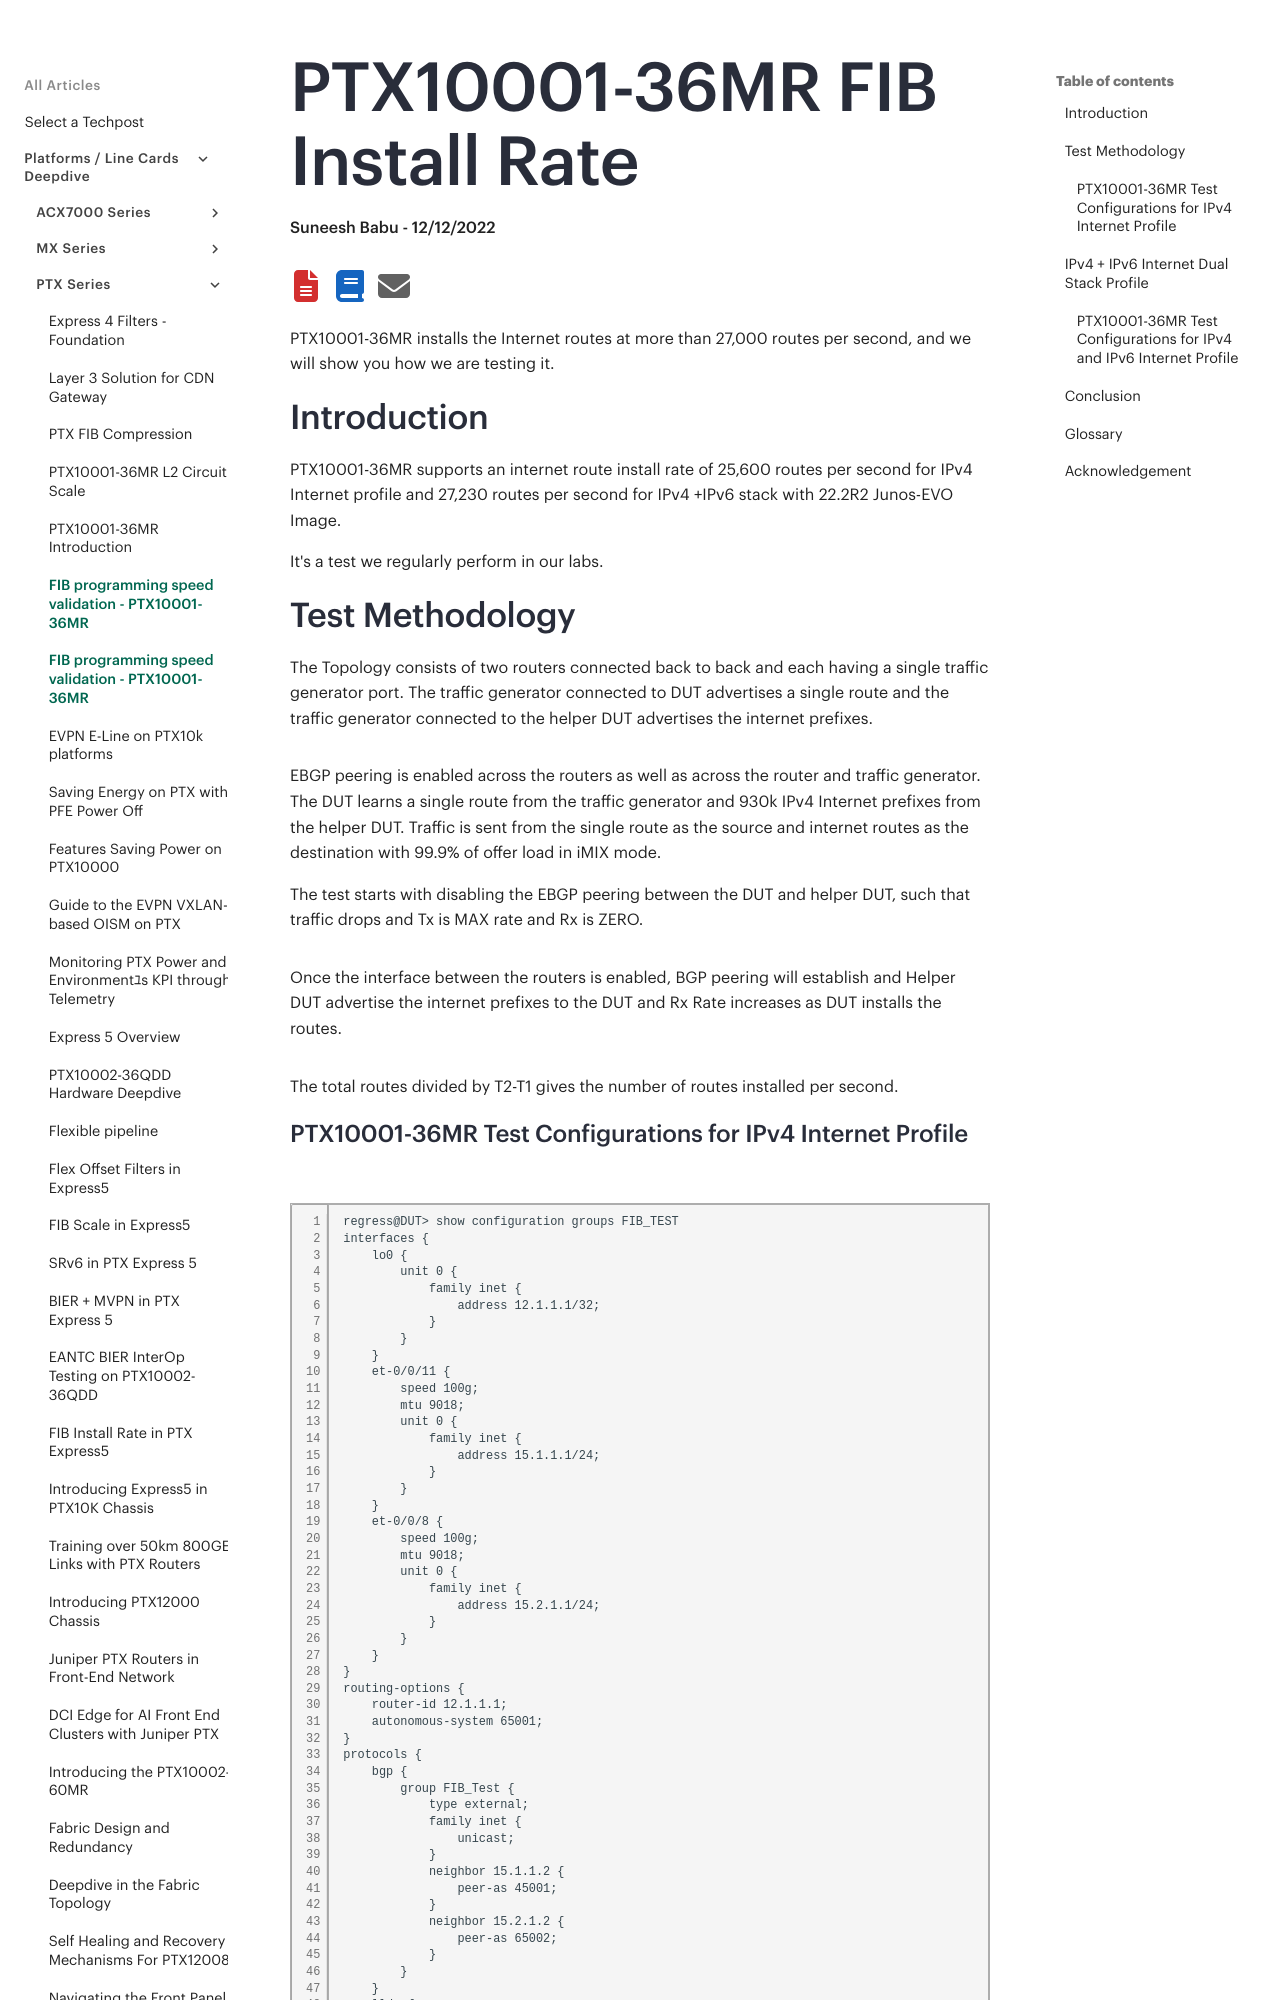

repository: Juniper/techpost · page: articles/ptx10001-36mr-fib-install-rate/article/index.html · generator: mkdocs

# PTX10001-36MR FIB Install Rate

**Suneesh Babu - 12/12/2022**

PTX10001-36MR installs the Internet routes at more than 27,000 routes per second, and we will show you how we are testing it.

## Introduction

PTX10001-36MR supports an internet route install rate of 25,600 routes per second for IPv4 Internet profile and 27,230 routes per second for IPv4 +IPv6 stack with 22.2R2 Junos-EVO Image.

It's a test we regularly perform in our labs.

## Test Methodology

The Topology consists of two routers connected back to back and each having a single traffic generator port. The traffic generator connected to DUT advertises a single route and the traffic generator connected to the helper DUT advertises the internet prefixes.

![image](images/picture3.png)

EBGP peering is enabled across the routers as well as across the router and traffic generator. The DUT learns a single route from the traffic generator and 930k IPv4 Internet prefixes from the helper DUT. Traffic is sent from the single route as the source and internet routes as the destination with 99.9% of offer load in iMIX mode.

The test starts with disabling the EBGP peering between the DUT and helper DUT, such that traffic drops and Tx is MAX rate and Rx is ZERO.

![image](images/picture4.png)

Once the interface between the routers is enabled, BGP peering will establish and Helper DUT advertise the internet prefixes to the DUT and Rx Rate increases as DUT installs the routes.

![image](images/picture5.png)

The total routes divided by T2-T1 gives the number of routes installed per second.
